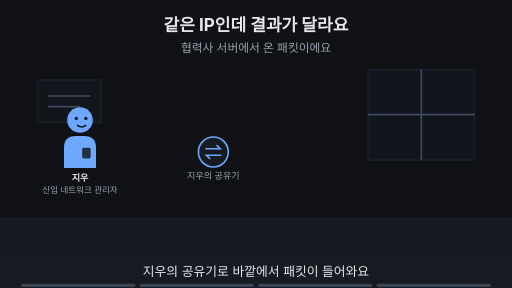
t = 0.00 s
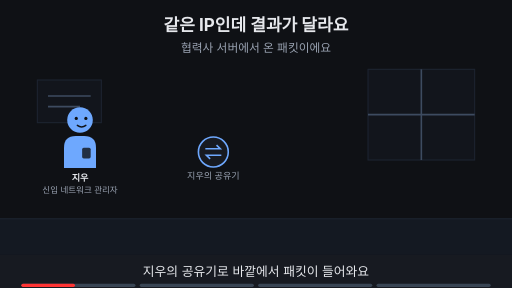
t = 1.88 s
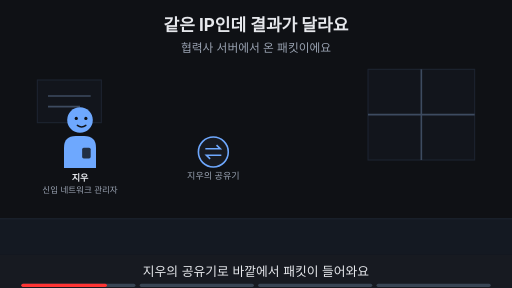
t = 3.00 s
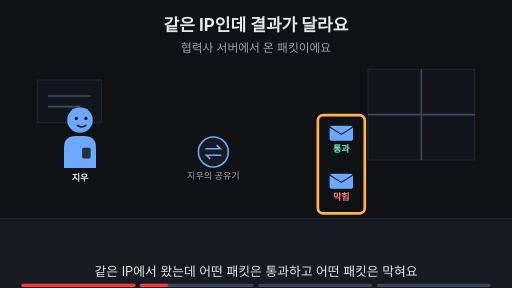
t = 5.00 s
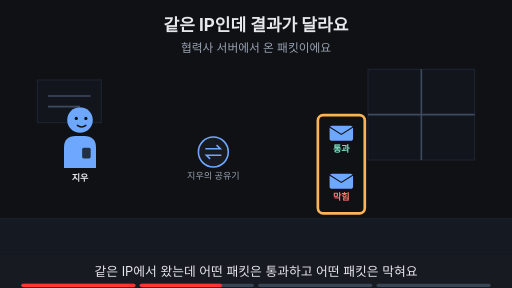
t = 6.88 s
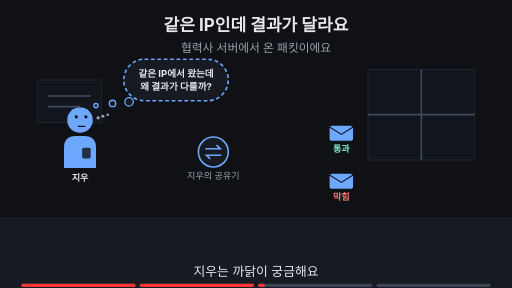
t = 8.24 s

The animated SVG that drew these frames (rendered in a browser with its animation timeline set to each time). Animation: 15 SMIL elements (animate=15); frames cover the first 8.24 s, repeats indefinitely.

<svg xmlns="http://www.w3.org/2000/svg" viewBox="0 0 960 540" width="960" height="540" font-family="-apple-system,'Apple SD Gothic Neo','Segoe UI',sans-serif">
<title>같은 IP인데 결과가 달라요</title>
<rect width="960" height="540" fill="#0f1115"/>
<text x="480" y="58" text-anchor="middle" font-size="32" font-weight="700" fill="#e6e8ec">같은 IP인데 결과가 달라요</text>
<text x="480" y="98" text-anchor="middle" font-size="22" fill="#9aa3b2">협력사 서버에서 온 패킷이에요</text>
<rect x="0" y="410" width="960" height="68" fill="#141922"/><line x1="0" y1="410" x2="960" y2="410" stroke="#1d2431" stroke-width="2"/><rect x="690" y="130" width="200" height="170" fill="#12151c" stroke="#1d2431" stroke-width="2"/><line x1="790" y1="130" x2="790" y2="300" stroke="#3d4b60" stroke-width="3"/><line x1="690" y1="215" x2="890" y2="215" stroke="#3d4b60" stroke-width="3"/><rect x="70" y="150" width="120" height="80" fill="#12151c" stroke="#1d2431" stroke-width="2"/><line x1="90" y1="180" x2="170" y2="180" stroke="#3d4b60" stroke-width="3"/><line x1="90" y1="200" x2="150" y2="200" stroke="#3d4b60" stroke-width="3"/><g opacity="1"><animate attributeName="opacity" values="1;1;0;0" keyTimes="0;0.235;0.250;1" dur="16s" repeatCount="indefinite"/><g transform="translate(150,225) scale(1.0,1.0)"><path d="M-30 90 V52 Q-30 30 -8 30 H8 Q30 30 30 52 V90 Z" fill="#6ea8fe"/><rect x="4" y="52" width="16" height="20" rx="3" fill="#0f1115" fill-opacity="0.8"/><circle r="24" fill="#6ea8fe"/><circle cx="-7" cy="-3" r="3" fill="#0f1115"/><circle cx="11" cy="-3" r="3" fill="#0f1115"/><path d="M-5 10 Q3 16 11 10" fill="none" stroke="#0f1115" stroke-width="2.6" stroke-linecap="round"/></g><text x="150" y="339.0" text-anchor="middle" font-size="17" font-weight="700" fill="#e6e8ec">지우</text><text x="150" y="361.0" text-anchor="middle" font-size="16" fill="#9aa3b2">신입 네트워크 관리자</text></g><g opacity="0"><animate attributeName="opacity" values="0;0;1;1;0;0" keyTimes="0;0.250;0.265;0.485;0.500;1" dur="16s" repeatCount="indefinite"/><g transform="translate(150,225) scale(1.0,1.0)"><path d="M-30 90 V52 Q-30 30 -8 30 H8 Q30 30 30 52 V90 Z" fill="#6ea8fe"/><rect x="4" y="52" width="16" height="20" rx="3" fill="#0f1115" fill-opacity="0.8"/><circle r="24" fill="#6ea8fe"/><circle cx="-7" cy="-3" r="3" fill="#0f1115"/><circle cx="11" cy="-3" r="3" fill="#0f1115"/><path d="M-5 10 Q3 16 11 10" fill="none" stroke="#0f1115" stroke-width="2.6" stroke-linecap="round"/></g><text x="150" y="339.0" text-anchor="middle" font-size="17" font-weight="700" fill="#e6e8ec">지우</text></g><g opacity="0"><animate attributeName="opacity" values="0;0;1;1" keyTimes="0;0.500;0.515;1" dur="16s" repeatCount="indefinite"/><g transform="translate(150,225) scale(1.0,1.0)"><path d="M-30 90 V52 Q-30 30 -8 30 H8 Q30 30 30 52 V90 Z" fill="#6ea8fe"/><rect x="4" y="52" width="16" height="20" rx="3" fill="#0f1115" fill-opacity="0.8"/><circle r="24" fill="#6ea8fe"/><circle cx="-7" cy="-6" r="3" fill="#0f1115"/><circle cx="11" cy="-6" r="3" fill="#0f1115"/><path d="M-3 12 H9" fill="none" stroke="#0f1115" stroke-width="2.6" stroke-linecap="round"/><circle cx="34" cy="-4" r="3.2" fill="#9aa3b2"/><circle cx="43" cy="-7" r="2.8000000000000003" fill="#9aa3b2"/><circle cx="52" cy="-10" r="2.4000000000000004" fill="#9aa3b2"/></g><text x="150" y="339.0" text-anchor="middle" font-size="17" font-weight="700" fill="#e6e8ec">지우</text></g><circle cx="400" cy="285" r="28" fill="#171a21" stroke="#6ea8fe" stroke-width="3"/><path d="M385 279 h28 l-7 -7 M415 291 h-28 l7 7" fill="none" stroke="#6ea8fe" stroke-width="3"/><text x="400" y="335" text-anchor="middle" font-size="17" fill="#9aa3b2">지우의 공유기</text><g opacity="0"><animate attributeName="opacity" values="0;0;1;1" keyTimes="0;0.250;0.265;1" dur="16s" repeatCount="indefinite"/><rect x="618" y="236" width="44" height="28" rx="5" fill="#6ea8fe"/><path d="M618 238 l22 14 l22 -14" fill="none" stroke="#0f1115" stroke-width="2"/><text x="640" y="285" text-anchor="middle" font-size="17" font-weight="700" fill="#7ee7c7">통과</text><rect x="618" y="326" width="44" height="28" rx="5" fill="#6ea8fe"/><path d="M618 328 l22 14 l22 -14" fill="none" stroke="#0f1115" stroke-width="2"/><text x="640" y="375" text-anchor="middle" font-size="17" font-weight="700" fill="#ff7b72">막힘</text></g><g opacity="0"><animate attributeName="opacity" values="0;0;1;1;0;0" keyTimes="0;0.250;0.265;0.485;0.500;1" dur="16s" repeatCount="indefinite"/><rect x="596" y="216" width="88" height="184" rx="10" fill="none" stroke="#ffb454" stroke-width="5"/></g><g opacity="0"><animate attributeName="opacity" values="0;0;1;1;0;0" keyTimes="0;0.500;0.515;0.735;0.750;1" dur="16s" repeatCount="indefinite"/><rect x="232" y="111" width="196" height="78" rx="39" fill="#171a21" stroke="#6ea8fe" stroke-width="3" stroke-dasharray="7 5"/><circle cx="242" cy="191" r="8" fill="#171a21" stroke="#6ea8fe" stroke-width="2.5"/><circle cx="211" cy="194" r="6" fill="#171a21" stroke="#6ea8fe" stroke-width="2.5"/><circle cx="180" cy="198" r="4" fill="#171a21" stroke="#6ea8fe" stroke-width="2.5"/><text x="330" y="143.48" text-anchor="middle" font-size="18" font-weight="700" fill="#e6e8ec">같은 IP에서 왔는데</text><text x="330" y="169.48" text-anchor="middle" font-size="18" font-weight="700" fill="#e6e8ec">왜 결과가 다를까?</text></g><g opacity="0"><animate attributeName="opacity" values="0;0;1;1" keyTimes="0;0.750;0.765;1" dur="16s" repeatCount="indefinite"/><text x="480" y="402" text-anchor="middle" font-size="16" fill="#9aa3b2">이 Page에서 알아볼 것</text><rect x="317" y="419" width="326" height="38" rx="19" fill="#ffb454" stroke="#ffb454" stroke-width="2"/><text x="480" y="445.92" text-anchor="middle" font-size="22" font-weight="700" fill="#0f1115">누가 보낸 패킷까지 받아 줄까?</text></g>
<rect x="0" y="478" width="960" height="62" fill="#171a21"/>
<g opacity="1"><animate attributeName="opacity" values="1;1;0;0" keyTimes="0;0.235;0.250;1" dur="16s" repeatCount="indefinite"/><text x="480" y="518" text-anchor="middle" font-size="24" fill="#e6e8ec">지우의 공유기로 바깥에서 패킷이 들어와요</text></g>
<g opacity="0"><animate attributeName="opacity" values="0;0;1;1;0;0" keyTimes="0;0.250;0.265;0.485;0.500;1" dur="16s" repeatCount="indefinite"/><text x="480" y="518" text-anchor="middle" font-size="24" fill="#e6e8ec">같은 IP에서 왔는데 어떤 패킷은 통과하고 어떤 패킷은 막혀요</text></g>
<g opacity="0"><animate attributeName="opacity" values="0;0;1;1;0;0" keyTimes="0;0.500;0.515;0.735;0.750;1" dur="16s" repeatCount="indefinite"/><text x="480" y="518" text-anchor="middle" font-size="24" fill="#e6e8ec">지우는 까닭이 궁금해요</text></g>
<g opacity="0"><animate attributeName="opacity" values="0;0;1;1" keyTimes="0;0.750;0.765;1" dur="16s" repeatCount="indefinite"/><text x="480" y="518" text-anchor="middle" font-size="24" fill="#e6e8ec">이 Page에서 필터링을 알아봐요</text></g>

<g aria-label="재생 진행 막대" data-stage-count="4"><g class="progress-segment" data-stage="1"><rect x="40" y="532" width="214" height="6" rx="3" fill="#394554"/><rect x="40" y="532" width="0" height="6" rx="3" fill="#ff3434"><animate attributeName="width" values="0;214;214" keyTimes="0;0.250000;1" dur="16s" repeatCount="indefinite"/></rect></g><g class="progress-segment" data-stage="2"><rect x="262" y="532" width="214" height="6" rx="3" fill="#394554"/><rect x="262" y="532" width="0" height="6" rx="3" fill="#ff3434"><animate attributeName="width" values="0;0;214;214" keyTimes="0;0.250000;0.500000;1" dur="16s" repeatCount="indefinite"/></rect></g><g class="progress-segment" data-stage="3"><rect x="484" y="532" width="214" height="6" rx="3" fill="#394554"/><rect x="484" y="532" width="0" height="6" rx="3" fill="#ff3434"><animate attributeName="width" values="0;0;214;214" keyTimes="0;0.500000;0.750000;1" dur="16s" repeatCount="indefinite"/></rect></g><g class="progress-segment" data-stage="4"><rect x="706" y="532" width="214" height="6" rx="3" fill="#394554"/><rect x="706" y="532" width="0" height="6" rx="3" fill="#ff3434"><animate attributeName="width" values="0;0;214" keyTimes="0;0.750000;1" dur="16s" repeatCount="indefinite"/></rect></g></g></svg>
